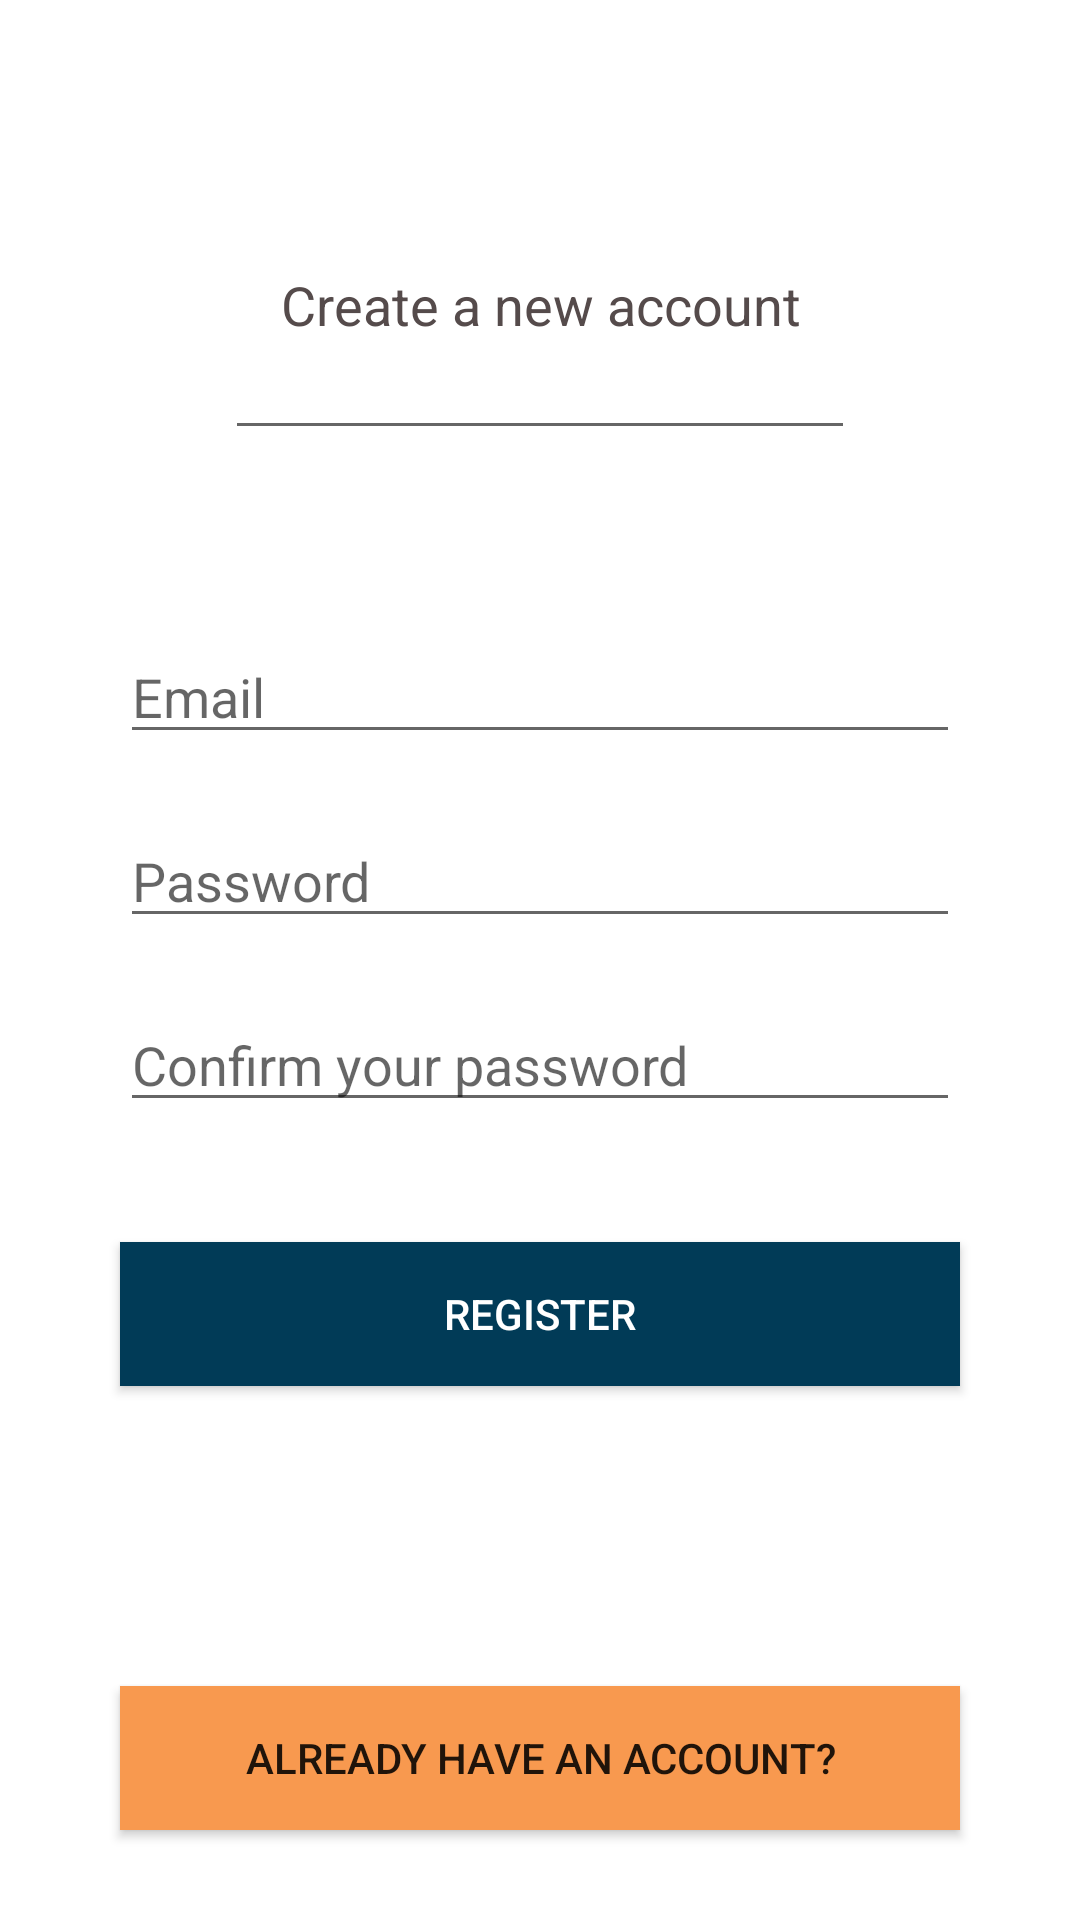

Reconstruct the res/layout file that produces this screen, plus the resources it refers to.
<!-- AndroidManifest.xml: application theme AppTheme -->
<!-- res/layout/activity_register.xml -->
<?xml version="1.0" encoding="utf-8"?>
<android.support.constraint.ConstraintLayout xmlns:android="http://schemas.android.com/apk/res/android"
    xmlns:app="http://schemas.android.com/apk/res-auto"
    xmlns:tools="http://schemas.android.com/tools"
    android:layout_width="match_parent"
    android:layout_height="match_parent"
    android:background="@color/colorPrimary"
    tools:context=".account.RegisterActivity">

    <EditText
        android:id="@+id/register_message"
        android:layout_width="wrap_content"
        android:layout_height="100dp"
        android:layout_marginTop="50dp"
        android:autofillHints=""
        android:ems="10"
        android:fadeScrollbars="false"
        android:hint=""
        android:inputType="textPersonName"
        android:text="@string/register_message"
        android:textAlignment="center"
        android:textAppearance="@style/TextAppearance.AppCompat.Medium"
        android:textColor="@color/colorText"
        app:layout_constraintEnd_toEndOf="parent"
        app:layout_constraintHorizontal_bias="0.5"
        app:layout_constraintStart_toStartOf="parent"
        app:layout_constraintTop_toTopOf="parent" />

    <EditText
        android:id="@+id/register_email_field"
        android:layout_width="0dp"
        android:layout_height="wrap_content"
        android:layout_marginStart="40dp"
        android:layout_marginTop="60dp"
        android:layout_marginEnd="40dp"
        android:autofillHints=""
        android:ems="10"
        android:hint="@string/email_field"
        android:inputType="textEmailAddress"
        app:layout_constraintEnd_toEndOf="parent"
        app:layout_constraintHorizontal_bias="0.5"
        app:layout_constraintStart_toStartOf="parent"
        app:layout_constraintTop_toBottomOf="@+id/register_message" />

    <EditText
        android:id="@+id/register_password_field"
        android:layout_width="0dp"
        android:layout_height="wrap_content"
        android:layout_marginStart="40dp"
        android:layout_marginTop="20dp"
        android:layout_marginEnd="40dp"
        android:ems="10"
        android:hint="@string/password_field"
        android:importantForAutofill="no"
        android:inputType="textPassword"
        app:layout_constraintEnd_toEndOf="parent"
        app:layout_constraintHorizontal_bias="0.5"
        app:layout_constraintStart_toStartOf="parent"
        app:layout_constraintTop_toBottomOf="@+id/register_email_field" />

    <EditText
        android:id="@+id/register_password_confirm_field"
        android:layout_width="0dp"
        android:layout_height="wrap_content"
        android:layout_marginStart="40dp"
        android:layout_marginTop="20dp"
        android:layout_marginEnd="40dp"
        android:ems="10"
        android:hint="@string/password_confirm_field"
        android:importantForAutofill="no"
        android:inputType="textPassword"
        app:layout_constraintEnd_toEndOf="parent"
        app:layout_constraintHorizontal_bias="0.5"
        app:layout_constraintStart_toStartOf="parent"
        app:layout_constraintTop_toBottomOf="@+id/register_password_field" />

    <Button
        android:id="@+id/register_btn"
        android:layout_width="0dp"
        android:layout_height="wrap_content"
        android:layout_marginStart="40dp"
        android:layout_marginTop="40dp"
        android:layout_marginEnd="40dp"
        android:background="@color/colorPrimaryDark"
        android:text="@string/register_text"
        android:textAlignment="center"
        android:textColor="@color/colorPrimary"
        app:layout_constraintEnd_toEndOf="parent"
        app:layout_constraintStart_toStartOf="parent"
        app:layout_constraintTop_toBottomOf="@+id/register_password_confirm_field"
        tools:text="@string/register_text" />

    <Button
        android:id="@+id/existing_account_btn"
        android:layout_width="0dp"
        android:layout_height="wrap_content"
        android:layout_marginStart="40dp"
        android:layout_marginTop="100dp"
        android:layout_marginEnd="40dp"
        android:background="@color/colorAccent"
        android:text="@string/existing_account_text"
        android:textAlignment="center"
        app:layout_constraintEnd_toEndOf="parent"
        app:layout_constraintStart_toStartOf="parent"
        app:layout_constraintTop_toBottomOf="@+id/register_btn" />

    <ProgressBar
        android:id="@+id/register_progress_bar"
        style="?android:attr/progressBarStyleHorizontal"
        android:layout_width="0dp"
        android:layout_height="wrap_content"
        android:layout_marginTop="10dp"
        android:indeterminate="true"
        android:visibility="invisible"
        app:layout_constraintEnd_toEndOf="parent"
        app:layout_constraintStart_toStartOf="parent"
        app:layout_constraintTop_toTopOf="parent" />


</android.support.constraint.ConstraintLayout>
<!-- resources referenced by this layout -->
<resources>
  <color name="colorAccent">#F8994F</color>
  <color name="colorPrimary">#FFFFFF</color>
  <color name="colorPrimaryDark">#013B57</color>
  <color name="colorText">#554B4B</color>
  <string name="email_field">Email</string>
  <string name="existing_account_text">Already have an account?</string>
  <string name="password_confirm_field">Confirm your password</string>
  <string name="password_field">Password</string>
  <string name="register_message">Create a new account</string>
  <string name="register_text">Register</string>
  <style name="AppTheme" parent="Base.Theme.AppCompat.Light.DarkActionBar">
          
          <item name="colorPrimary">@color/colorPrimary</item>
          <item name="colorPrimaryDark">@color/colorPrimaryDark</item>
          <item name="colorAccent">@color/colorAccent</item>
          <item name="windowActionBar">false</item>
          <item name="windowNoTitle">true</item>
      </style>
</resources>
